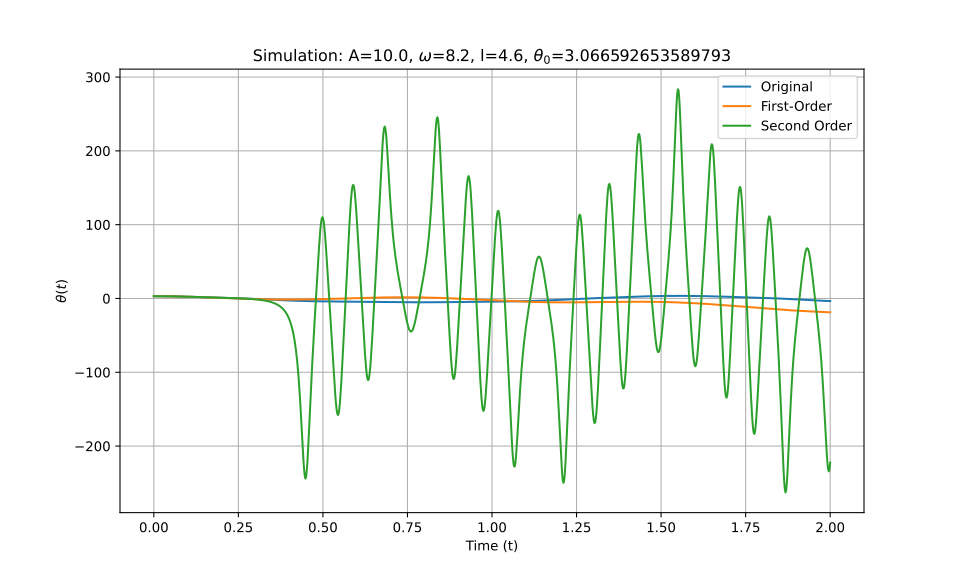

Values plotted in this chart, from the file beside it:
t_eval, Equation_1, Equation_2, Equation_3
0.0, 3.067, 3.067, 3.067
0.002002, 3.066, 3.066, 3.066
0.004004, 3.065, 3.065, 3.065
0.006006, 3.064, 3.064, 3.064
0.008008, 3.062, 3.062, 3.062
0.01001, 3.059, 3.059, 3.059
0.01201, 3.056, 3.056, 3.056
0.01401, 3.052, 3.052, 3.052
0.01602, 3.048, 3.048, 3.048
0.01802, 3.043, 3.043, 3.043
0.02002, 3.037, 3.037, 3.037
0.02202, 3.031, 3.031, 3.031
0.02402, 3.025, 3.024, 3.025
0.02603, 3.017, 3.017, 3.017
0.02803, 3.01, 3.009, 3.01
0.03003, 3.001, 3.001, 3.001
0.03203, 2.992, 2.992, 2.992
0.03403, 2.983, 2.982, 2.983
0.03604, 2.973, 2.972, 2.973
0.03804, 2.962, 2.962, 2.962
0.04004, 2.951, 2.95, 2.951
0.04204, 2.939, 2.939, 2.939
0.04404, 2.927, 2.926, 2.927
0.04605, 2.914, 2.913, 2.914
0.04805, 2.901, 2.9, 2.901
0.05005, 2.887, 2.886, 2.887
0.05205, 2.872, 2.871, 2.872
0.05405, 2.858, 2.856, 2.858
0.05606, 2.842, 2.841, 2.842
0.05806, 2.826, 2.824, 2.826
0.06006, 2.81, 2.808, 2.81
0.06206, 2.793, 2.791, 2.793
0.06406, 2.776, 2.773, 2.776
0.06607, 2.758, 2.755, 2.758
0.06807, 2.739, 2.736, 2.739
0.07007, 2.721, 2.717, 2.721
0.07207, 2.701, 2.697, 2.701
0.07407, 2.682, 2.677, 2.682
0.07608, 2.662, 2.656, 2.662
0.07808, 2.641, 2.635, 2.641
0.08008, 2.62, 2.613, 2.62
0.08208, 2.599, 2.591, 2.599
0.08408, 2.577, 2.569, 2.577
0.08609, 2.555, 2.546, 2.555
0.08809, 2.532, 2.522, 2.532
0.09009, 2.509, 2.498, 2.509
0.09209, 2.486, 2.474, 2.486
0.09409, 2.462, 2.449, 2.462
0.0961, 2.438, 2.423, 2.438
0.0981, 2.414, 2.398, 2.414
0.1001, 2.39, 2.372, 2.39
0.1021, 2.365, 2.345, 2.365
0.1041, 2.34, 2.318, 2.34
0.1061, 2.315, 2.291, 2.315
0.1081, 2.289, 2.263, 2.289
0.1101, 2.263, 2.235, 2.263
0.1121, 2.237, 2.207, 2.237
0.1141, 2.211, 2.178, 2.211
0.1161, 2.184, 2.149, 2.185
0.1181, 2.158, 2.119, 2.158
... 940 more rows
